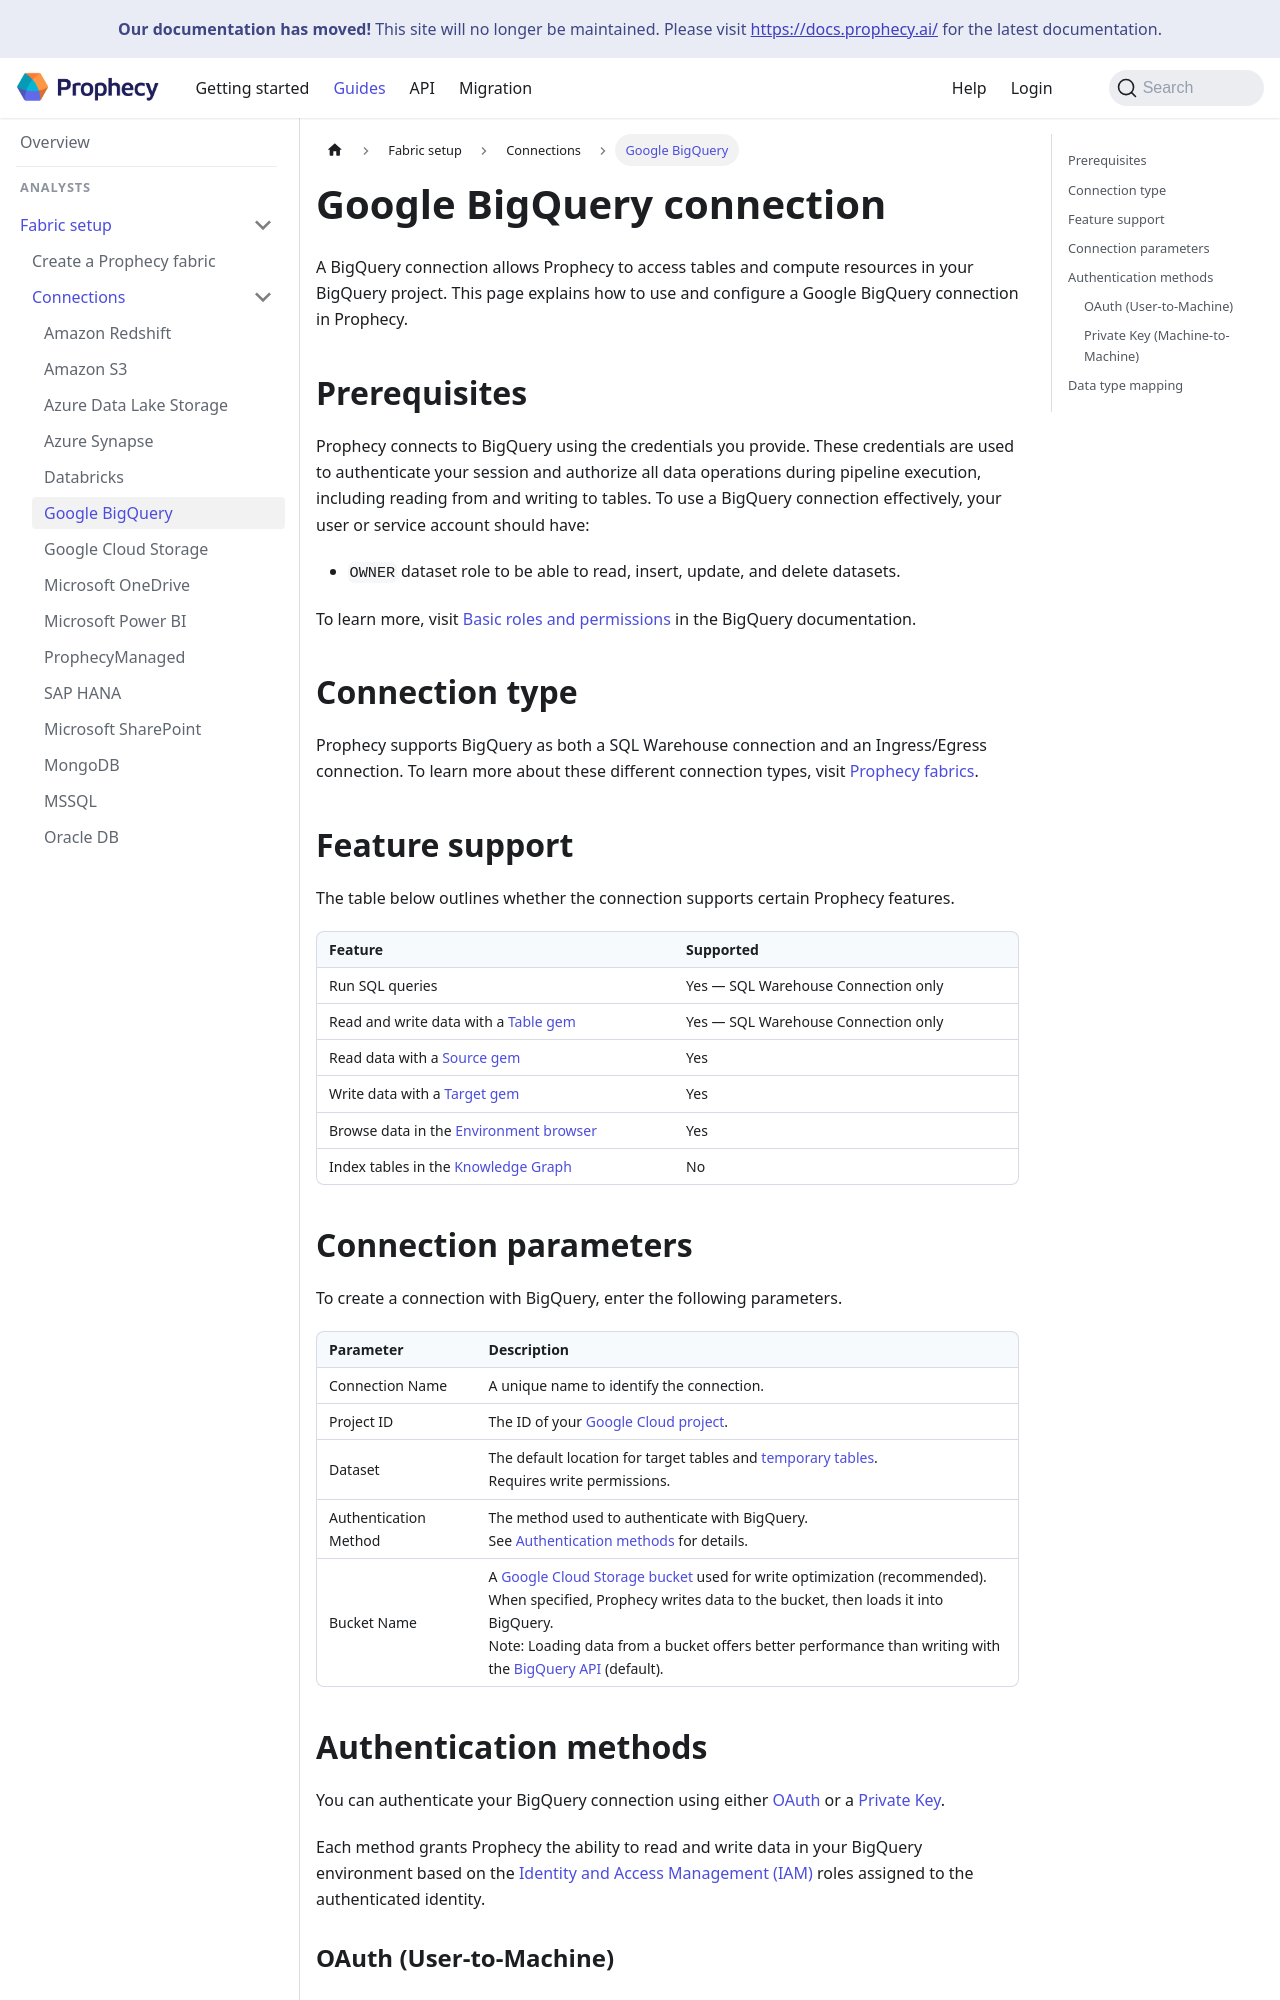

repository: SimpleDataLabsInc/prophecy-docs · page: administration/fabrics/prophecy-fabrics/connections/bigquery/index.html · generator: docusaurus

---
title: Google BigQuery connection
sidebar_label: Google BigQuery
id: bigquery
description: Learn how to connect with BigQuery
tags:
  - connections
  - sql
  - bigquery
---

A BigQuery connection allows Prophecy to access tables and compute resources in your BigQuery project. This page explains how to use and configure a Google BigQuery connection in Prophecy.

## Prerequisites

Prophecy connects to BigQuery using the credentials you provide. These credentials are used to authenticate your session and authorize all data operations during pipeline execution, including reading from and writing to tables. To use a BigQuery connection effectively, your user or service account should have:

- `OWNER` dataset role to be able to read, insert, update, and delete datasets.

To learn more, visit [Basic roles and permissions](https://cloud.google.com/bigquery/docs/access-control-basic-roles) in the BigQuery documentation.

## Connection type

Prophecy supports BigQuery as both a SQL Warehouse connection and an Ingress/Egress connection. To learn more about these different connection types, visit [Prophecy fabrics](docs/administration/fabrics/prophecy-fabrics/create-fabric.md#connections).

## Feature support

The table below outlines whether the connection supports certain Prophecy features.

| Feature                                                                    | Supported                           |
| -------------------------------------------------------------------------- | ----------------------------------- |
| Run SQL queries                                                            | Yes — SQL Warehouse Connection only |
| Read and write data with a [Table gem](/analysts/bigquery-table)           | Yes — SQL Warehouse Connection only |
| Read data with a [Source gem](/analysts/bigquery)                          | Yes                                 |
| Write data with a [Target gem](/analysts/bigquery)                         | Yes                                 |
| Browse data in the [Environment browser](/analysts/project-editor#sidebar) | Yes                                 |
| Index tables in the [Knowledge Graph](/knowledge-graph)                    | No                                  |
